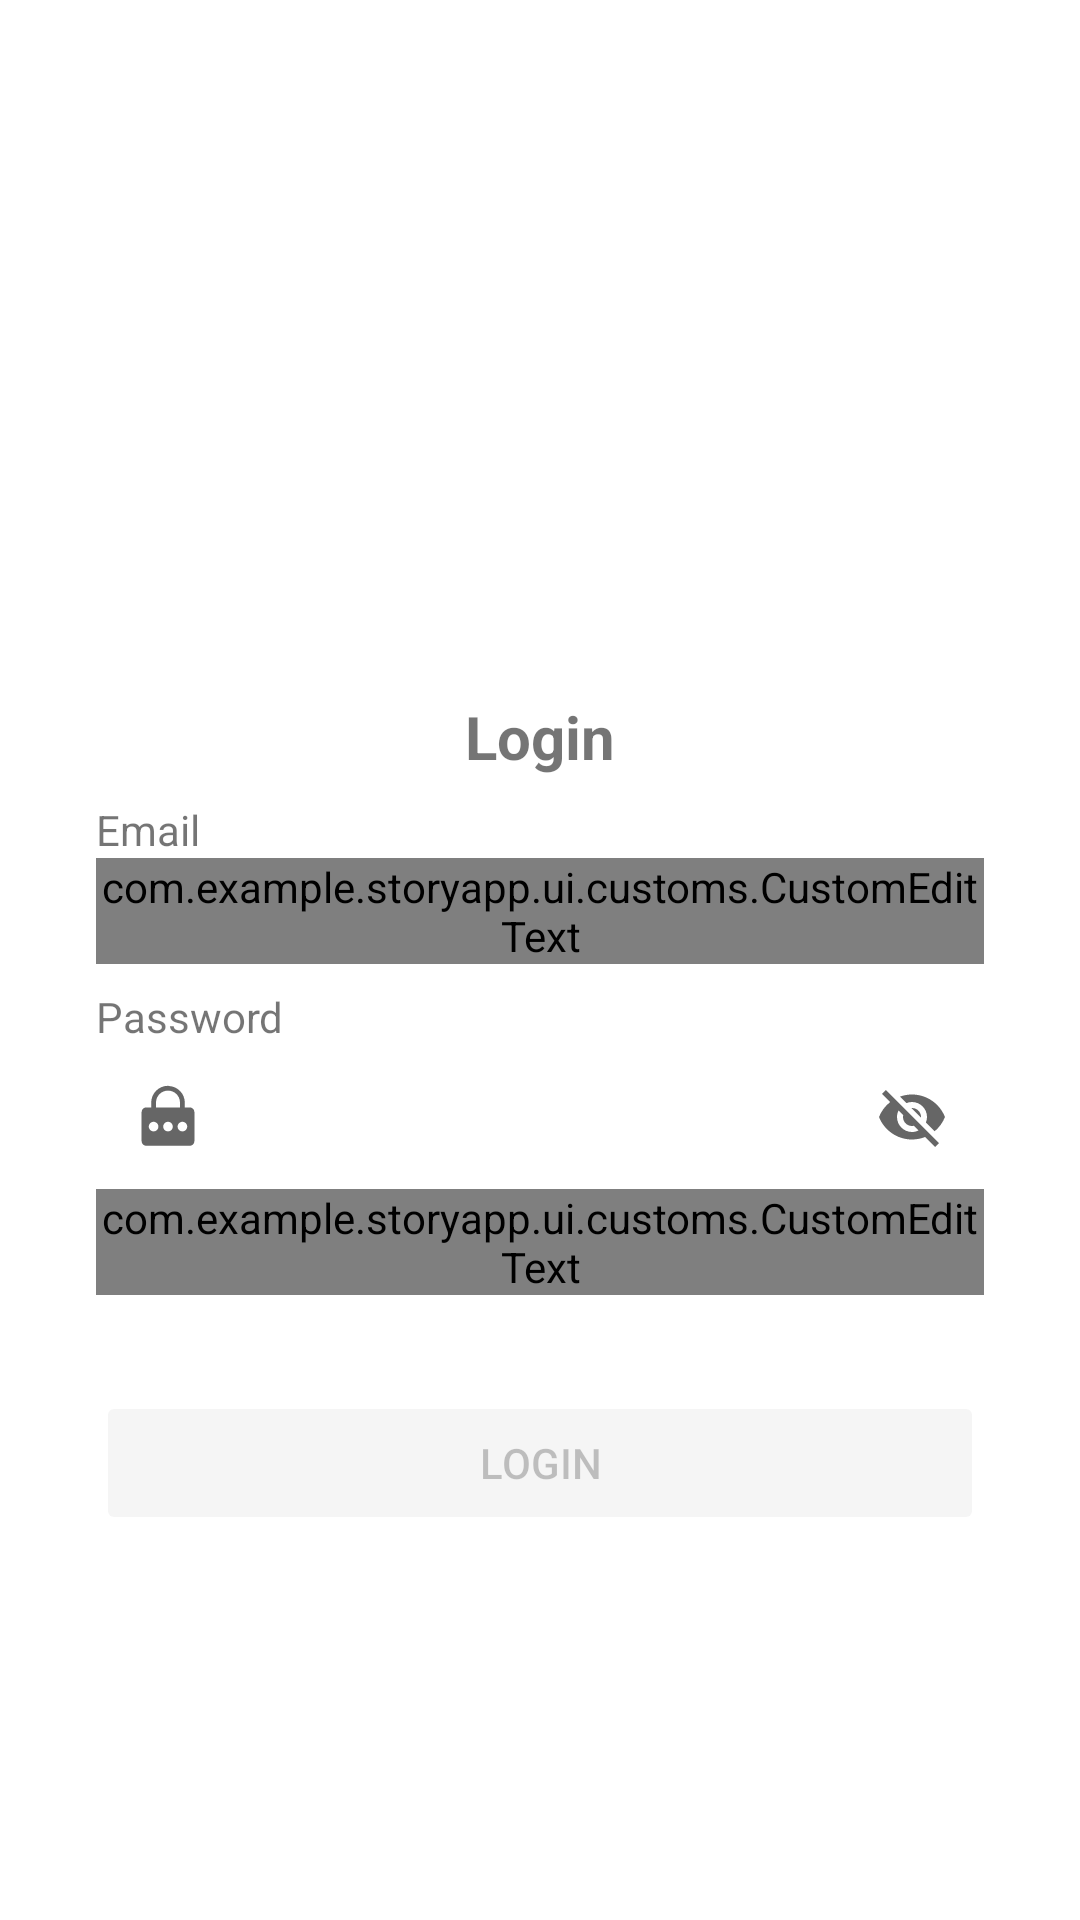

The Android layout XML behind this screen, and the referenced resources:
<!-- AndroidManifest.xml: application theme Theme.StoryApp -->
<!-- res/layout/activity_login.xml -->
<?xml version="1.0" encoding="utf-8"?>
<androidx.constraintlayout.widget.ConstraintLayout xmlns:android="http://schemas.android.com/apk/res/android"
    xmlns:app="http://schemas.android.com/apk/res-auto"
    xmlns:tools="http://schemas.android.com/tools"
    android:id="@+id/main"
    android:layout_width="match_parent"
    android:layout_height="match_parent"
    tools:context=".ui.login.LoginActivity">

    
    <androidx.constraintlayout.widget.Guideline
        android:id="@+id/center_guideline_1"
        android:layout_width="wrap_content"
        android:layout_height="wrap_content"
        android:orientation="horizontal"
        app:layout_constraintGuide_percent="0.1" />

    <androidx.constraintlayout.widget.Guideline
        android:id="@+id/center_guideline_2"
        android:layout_width="wrap_content"
        android:layout_height="wrap_content"
        android:orientation="horizontal"
        app:layout_constraintGuide_percent="0.9" />

    <ImageView
        android:id="@+id/bookLogin"
        android:layout_width="125dp"
        android:layout_height="120dp"
        android:layout_marginStart="32dp"
        android:layout_marginTop="32dp"
        android:layout_marginEnd="32dp"
        android:contentDescription="@string/login_image"
        app:layout_constraintEnd_toEndOf="parent"
        app:layout_constraintStart_toStartOf="parent"
        app:layout_constraintTop_toTopOf="@id/center_guideline_1"
        app:srcCompat="@drawable/book_login" />

    <TextView
        android:id="@+id/titleTextView"
        android:layout_width="0dp"
        android:layout_height="wrap_content"
        android:layout_marginStart="32dp"
        android:layout_marginTop="16dp"
        android:layout_marginEnd="32dp"
        android:text="@string/login"
        android:textSize="20sp"
        android:textStyle="bold"
        android:gravity="center"
        app:layout_constraintEnd_toEndOf="parent"
        app:layout_constraintHorizontal_bias="0.0"
        app:layout_constraintStart_toStartOf="parent"
        app:layout_constraintTop_toBottomOf="@+id/bookLogin" />

    <TextView
        android:id="@+id/emailText"
        android:layout_width="wrap_content"
        android:layout_height="wrap_content"
        android:layout_marginStart="32dp"
        android:layout_marginTop="8dp"
        android:text="@string/email"
        app:layout_constraintStart_toStartOf="parent"
        app:layout_constraintTop_toBottomOf="@+id/titleTextView" />

    <com.google.android.material.textfield.TextInputLayout
        android:id="@+id/layout_login_email"
        style="@style/MyTextInputLayout"
        android:layout_width="0dp"
        android:layout_height="wrap_content"
        android:layout_marginStart="32dp"
        android:layout_marginEnd="32dp"
        app:layout_constraintEnd_toEndOf="parent"
        app:layout_constraintStart_toStartOf="parent"
        app:layout_constraintTop_toBottomOf="@id/emailText"
        app:cursorColor="?attr/colorPrimaryVariant"
        app:hintEnabled="false"
        app:startIconDrawable="@drawable/ic_email_24">

        <com.example.storyapp.ui.customs.CustomEditText
            android:id="@+id/ed_login_email"
            android:layout_width="match_parent"
            android:layout_height="wrap_content"
            android:ems="10"
            android:hint="@string/fill_your_email"
            android:inputType="text" />

    </com.google.android.material.textfield.TextInputLayout>


    <TextView
        android:id="@+id/passwordText"
        android:layout_width="wrap_content"
        android:layout_height="wrap_content"
        android:layout_marginStart="32dp"
        android:layout_marginTop="8dp"
        android:text="@string/password"
        app:layout_constraintStart_toStartOf="parent"
        app:layout_constraintTop_toBottomOf="@+id/layout_login_email" />

    <com.google.android.material.textfield.TextInputLayout
        android:id="@+id/layout_login_password"
        style="@style/MyTextInputLayout"
        app:hintEnabled="false"
        android:layout_width="match_parent"
        android:layout_height="wrap_content"
        android:layout_marginStart="32dp"
        android:layout_marginEnd="32dp"
        app:endIconMode="password_toggle"
        app:layout_constraintEnd_toEndOf="parent"
        app:layout_constraintStart_toStartOf="parent"
        app:layout_constraintTop_toBottomOf="@id/passwordText"
        app:cursorColor="?attr/colorPrimaryVariant"
        app:startIconDrawable="@drawable/ic_password_24">

        <com.example.storyapp.ui.customs.CustomEditText
            android:id="@+id/ed_login_password"
            android:layout_width="match_parent"
            android:layout_height="wrap_content"
            android:inputType="textPassword"
            android:hint="@string/fill_your_password"
            android:ems="10"
            />

    </com.google.android.material.textfield.TextInputLayout>

    <Button
        style="@style/Widget.AppCompat.Button.Colored"
        android:theme="@style/Theme.Design.Light"
        android:id="@+id/btn_login"
        android:layout_width="match_parent"
        android:layout_height="wrap_content"
        android:layout_marginStart="32dp"
        android:layout_marginTop="32dp"
        android:layout_marginEnd="32dp"
        android:layout_marginBottom="32dp"
        android:text="@string/login"
        android:enabled="false"
        tools:enabled="true"
        app:layout_constraintBottom_toBottomOf="@id/center_guideline_2"
        app:layout_constraintEnd_toEndOf="parent"
        app:layout_constraintHorizontal_bias="0.0"
        app:layout_constraintStart_toStartOf="parent"
        app:layout_constraintTop_toBottomOf="@+id/layout_login_password"
        app:layout_constraintVertical_bias="0.0" />

    <View
        android:id="@+id/overlay_view"
        android:layout_width="0dp"
        android:layout_height="0dp"
        android:visibility="gone"
        android:background="#80000000"
        android:clickable="true"
        android:focusable="true"
        app:layout_constraintBottom_toBottomOf="parent"
        app:layout_constraintEnd_toEndOf="parent"
        app:layout_constraintStart_toStartOf="parent"
        app:layout_constraintTop_toTopOf="parent" />

    <com.airbnb.lottie.LottieAnimationView
        android:id="@+id/loading_indicator"
        android:visibility="gone"
        android:layout_width="wrap_content"
        android:layout_height="wrap_content"
        app:layout_constraintBottom_toBottomOf="parent"
        app:layout_constraintEnd_toEndOf="parent"
        app:layout_constraintStart_toStartOf="parent"
        app:layout_constraintTop_toTopOf="parent"
        app:lottie_autoPlay="true"
        app:lottie_loop="true"
        app:lottie_rawRes="@raw/loading" />
    
</androidx.constraintlayout.widget.ConstraintLayout>
<!-- resources referenced by this layout -->
<resources>
  <!-- drawable ic_password_24 (drawable) -->
  <vector xmlns:android="http://schemas.android.com/apk/res/android"
      android:width="24dp"
      android:height="24dp"
      android:viewportWidth="30"
      android:viewportHeight="30">
    <path
        android:fillColor="#FF000000"
        android:pathData="M15,2C11.146,2 8,5.146 8,9L8,11L6,11C4.895,11 4,11.895 4,13L4,25C4,26.105 4.895,27 6,27L24,27C25.105,27 26,26.105 26,25L26,13C26,11.895 25.105,11 24,11L22,11L22,9C22,5.272 19.037,2.269 15.355,2.072A1,1 0,0 0,15 2zM15,4C17.774,4 20,6.226 20,9L20,11L10,11L10,9C10,6.226 12.226,4 15,4zM9,17C10.105,17 11,17.895 11,19C11,20.104 10.105,21 9,21C7.895,21 7,20.104 7,19C7,17.895 7.895,17 9,17zM15,17C16.105,17 17,17.895 17,19C17,20.104 16.105,21 15,21C13.895,21 13,20.104 13,19C13,17.895 13.895,17 15,17zM21,17C22.105,17 23,17.895 23,19C23,20.104 22.105,21 21,21C19.895,21 19,20.104 19,19C19,17.895 19.895,17 21,17z"/>
  </vector>
  <string name="email">Email</string>
  <string name="fill_your_email">Enter your Email.</string>
  <string name="fill_your_password">Fill your Password</string>
  <string name="login">Login</string>
  <string name="login_image">Image Login</string>
  <string name="password">Password</string>
  <style name="MyTextInputLayout" parent="Widget.MaterialComponents.TextInputLayout.OutlinedBox">
          
          <item name="boxStrokeColor">@color/bottomNavGlobalNotSelected</item>
          <item name="hintTextColor">@color/bottomNavGlobalNotSelected</item>
          <item name="android:textCursorDrawable">@drawable/text_cursor</item>
      </style>
  <style name="Theme.StoryApp" parent="Theme.MaterialComponents.DayNight.DarkActionBar">
          
          <item name="colorPrimary">@color/linen</item>
          <item name="colorPrimaryVariant">@color/space_cadet</item>
          <item name="colorOnPrimary">@color/dark_vanilla</item>
          <item name="colorPrimaryContainer">@color/linen</item>
          
          <item name="android:statusBarColor">@color/linen</item>
  
          
          <item name="bottomNavigationStyle">@style/MyBottomNavigation</item>
  
          <item name="toolbarStyle">@style/MyToolbarStyle</item>
      </style>
  <color name="bottomNavGlobalNotSelected">#8c8c8c</color>
  <!-- drawable text_cursor (drawable) -->
  <?xml version="1.0" encoding="utf-8"?>
  <shape xmlns:android="http://schemas.android.com/apk/res/android" android:shape="rectangle" >
      <size android:width="1dp" />
      <solid android:color="?attr/colorPrimaryVariant"/>
  </shape>
  <color name="linen">#F8F0E5</color>
  <color name="space_cadet">#102C57</color>
  <color name="dark_vanilla">#DAC0A3</color>
  <style name="MyBottomNavigation" parent="Widget.Design.BottomNavigationView">
          <item name="android:background">@color/pearl</item>
      </style>
  <style name="MyToolbarStyle" parent="Widget.MaterialComponents.Toolbar">
          
          <item name="android:textColor">@color/space_cadet</item>
      </style>
  <color name="pearl">#EADBC8</color>
</resources>
